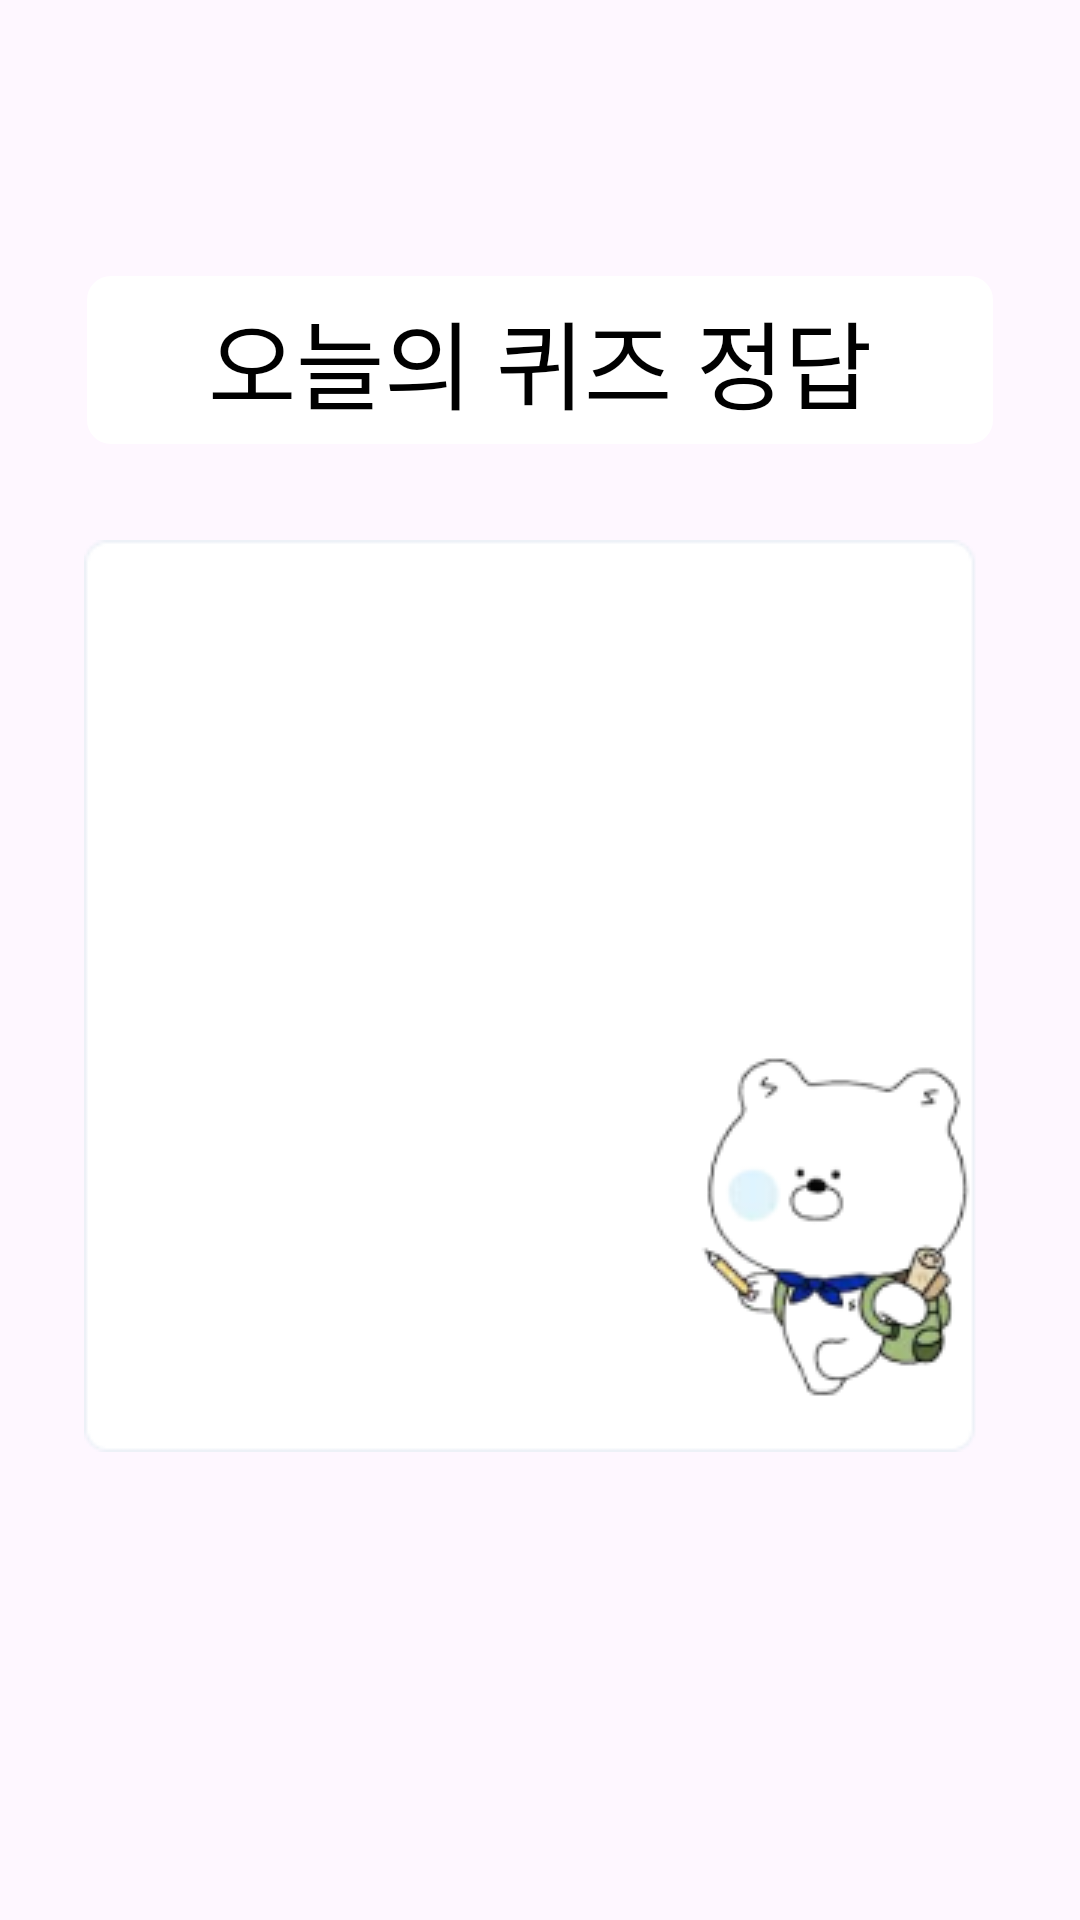

Produce the Android XML layout that renders to this screen, including the resource entries it uses.
<!-- AndroidManifest.xml: application theme Theme.Prefin -->
<!-- res/layout/fragment_quiz_answer.xml -->
<?xml version="1.0" encoding="utf-8"?>
<androidx.constraintlayout.widget.ConstraintLayout xmlns:android="http://schemas.android.com/apk/res/android"
    xmlns:app="http://schemas.android.com/apk/res-auto"
    xmlns:tools="http://schemas.android.com/tools"
    android:layout_width="match_parent"
    android:layout_height="match_parent"
    android:padding="16dp"
    tools:context=".ui.quiz.QuizAnswerFragment">


    <ImageView
        android:id="@+id/fragment_quiz_answer_back"
        android:layout_width="wrap_content"
        android:layout_height="wrap_content"
        android:layout_marginTop="8dp"
        android:src="@drawable/ic_arrow_back"
        app:layout_constraintStart_toStartOf="parent"
        app:layout_constraintTop_toTopOf="parent" />

    <TextView
        android:id="@+id/textView"
        style="@style/Title.Bold.Size32"
        android:layout_width="wrap_content"
        android:layout_height="wrap_content"
        android:layout_marginTop="76dp"
        android:background="@drawable/button_rectangle_81"
        android:backgroundTint="@color/white"
        android:gravity="center"
        android:text="오늘의 퀴즈 정답"
        app:layout_constraintEnd_toEndOf="parent"
        app:layout_constraintStart_toStartOf="parent"
        app:layout_constraintTop_toTopOf="parent" />

    <androidx.constraintlayout.widget.ConstraintLayout
        android:id="@+id/fragment_quiz_answer_linearLayout"
        android:layout_width="304dp"
        android:layout_height="304dp"
        android:layout_marginTop="32dp"
        android:background="@drawable/quiz"
        android:gravity="center"
        android:orientation="vertical"
        app:layout_constraintEnd_toEndOf="parent"
        app:layout_constraintStart_toStartOf="parent"

        app:layout_constraintTop_toBottomOf="@+id/textView">

        <TextView
            android:id="@+id/fragment_quiz_answer_text_view"
            android:layout_width="wrap_content"
            android:layout_height="wrap_content"
            android:text="" 
            android:padding="12dp"
            app:layout_constraintStart_toStartOf="parent"
            app:layout_constraintEnd_toEndOf="parent"
            app:layout_constraintBottom_toBottomOf="parent"
            app:layout_constraintTop_toTopOf="parent"
            />



    </androidx.constraintlayout.widget.ConstraintLayout>

</androidx.constraintlayout.widget.ConstraintLayout>
<!-- resources referenced by this layout -->
<resources>
  <color name="white">#FFFFFFFF</color>
  <!-- drawable button_rectangle_81 (drawable) -->
  <vector xmlns:android="http://schemas.android.com/apk/res/android"
      android:width="302dp"
      android:height="56dp"
      android:viewportWidth="302"
      android:viewportHeight="56">
    <path
        android:strokeWidth="1"
        android:pathData="M8,0.5L294,0.5A7.5,7.5 0,0 1,301.5 8L301.5,48A7.5,7.5 0,0 1,294 55.5L8,55.5A7.5,7.5 0,0 1,0.5 48L0.5,8A7.5,7.5 0,0 1,8 0.5z"
        android:fillColor="#2C64E3"
        android:strokeColor="#EDF1F7"/>
  </vector>
  <!-- drawable quiz: png bitmap (drawable, 11408 bytes) -->
  <style name="Title.Bold.Size32" parent="@style/Widget.AppCompat.TextView">
          <item name="android:textColor">@color/black</item>
          <item name="android:textSize">32sp</item>
          <item name="fontFamily">@font/the_jamsil_4_medium</item>
      </style>
  <style name="Theme.Prefin" parent="Base.Theme.Prefin" />
  <color name="black">#FF000000</color>
  <style name="Base.Theme.Prefin" parent="Theme.Material3.DayNight.NoActionBar">
          
          
          <item name="bottomSheetDialogTheme">@style/AppBottomSheetDialogTheme</item>
          <item name="android:statusBarColor">@color/colorBackground</item>
          <item name="snackbarStyle">@color/colorPrimary</item>
      </style>
  <style name="AppBottomSheetDialogTheme" parent="Theme.Design.Light.BottomSheetDialog">
          <item name="bottomSheetStyle">@style/AppModalStyle</item>
      </style>
  <color name="colorBackground">#F5F8FF</color>
  <color name="colorPrimary">#2C64E3</color>
  <style name="AppModalStyle" parent="Widget.Design.BottomSheet.Modal">
          <item name="android:background">@drawable/custom_top_border_radius</item>
      </style>
  <!-- drawable custom_top_border_radius (drawable) -->
  <?xml version="1.0" encoding="utf-8"?>
  <shape xmlns:android="http://schemas.android.com/apk/res/android"
      android:shape="rectangle">
      <solid android:color="@color/white" />
      <corners
          android:topLeftRadius="32dp"
          android:topRightRadius="32dp"/>
  </shape>
</resources>
